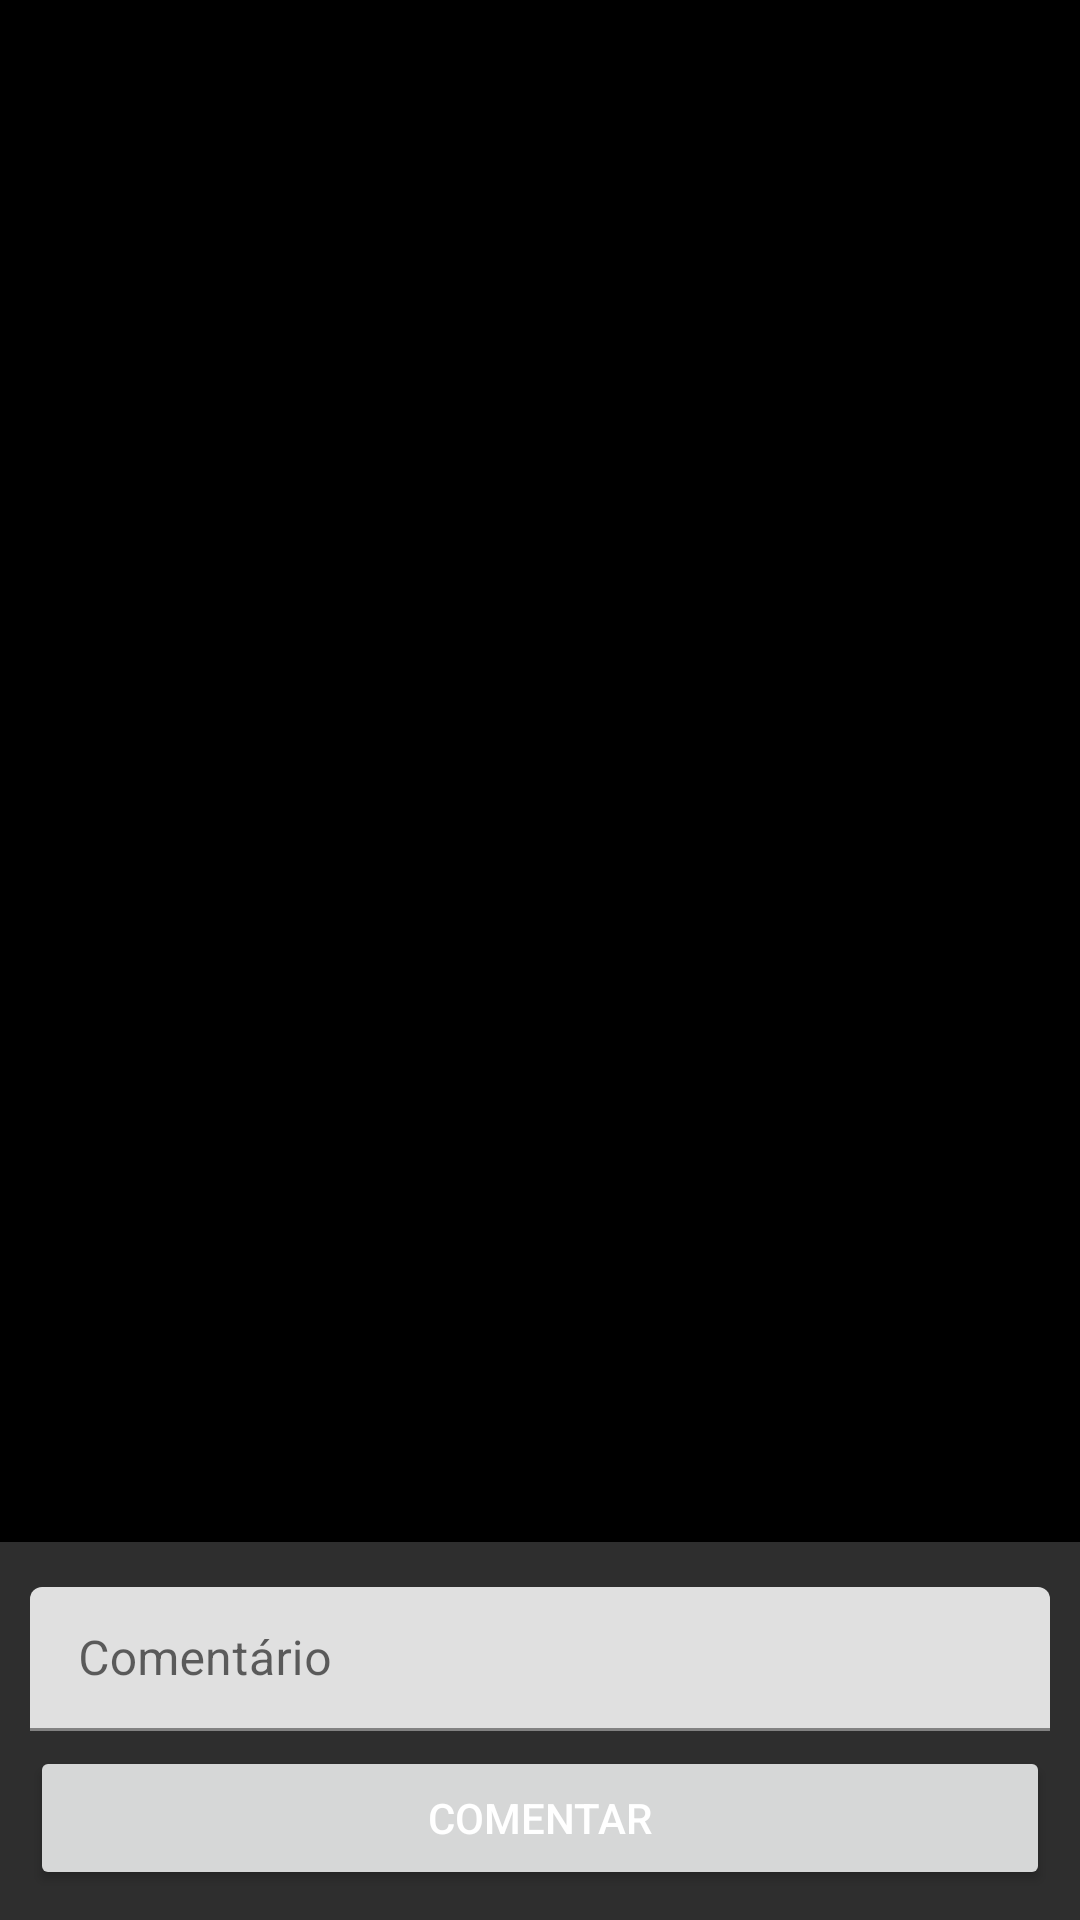

Here is an Android app screen rendered from its layout file. Give the layout XML and the strings, colors and styles it references.
<!-- AndroidManifest.xml: application theme Theme.AvaMovies -->
<!-- res/layout/activity_comments.xml -->
<?xml version="1.0" encoding="utf-8"?>
<RelativeLayout xmlns:android="http://schemas.android.com/apk/res/android"
    xmlns:app="http://schemas.android.com/apk/res-auto"
    xmlns:tools="http://schemas.android.com/tools"
    android:layout_width="match_parent"
    android:layout_height="match_parent"
    tools:context=".view.CommentsActivity">











    <FrameLayout
        android:id="@+id/frame_fragment"
        android:layout_width="match_parent"
        android:layout_height="match_parent"
        android:background="@color/black" />






























    <LinearLayout
        android:id="@+id/ll_botton"
        android:layout_width="match_parent"
        android:layout_height="wrap_content"
        android:layout_alignParentBottom="true"
        android:gravity="bottom"
        android:background="#2e2e2e"
        android:padding="10dp"
        android:orientation="vertical">

        <com.google.android.material.textfield.TextInputLayout
            android:layout_width="match_parent"
            android:layout_height="48dp"
            android:layout_marginVertical="5dp"
            android:hint="Comentário"
            style="@style/TextInputLayoutStyle">

            <com.google.android.material.textfield.TextInputEditText
                android:id="@+id/editTextComentarios"
                android:layout_width="match_parent"
                android:layout_height="48dp"
                android:textColor="#6c6c6c" />
        </com.google.android.material.textfield.TextInputLayout>

        <Button
            android:id="@+id/salvarComentario"
            android:layout_width="match_parent"
            android:layout_height="48dp"
            android:textColor="#fff"
            android:text="Comentar"
            android:textAlignment="center"
            app:strokeColor="#444048" />
    </LinearLayout>

</RelativeLayout>
<!-- resources referenced by this layout -->
<resources>
  <color name="black">#FF000000</color>
  <color name="black_header">#2B2730</color>
  <color name="fonte_branca">#E8EAF6</color>
  <style name="Theme.AvaMovies" parent="Theme.MaterialComponents.DayNight.DarkActionBar">
          
          <item name="colorPrimary">@color/purple_500</item>
          <item name="colorPrimaryVariant">@color/purple_700</item>
          <item name="colorOnPrimary">@color/white</item>
          
          <item name="colorSecondary">@color/teal_200</item>
          <item name="colorSecondaryVariant">@color/teal_700</item>
          <item name="colorOnSecondary">@color/black</item>
          
          <item name="android:statusBarColor" tools:targetApi="l">?attr/colorPrimaryVariant</item>
          
      </style>
  <color name="purple_500">#2e2e2e</color>
  <color name="purple_700">#000000</color>
  <color name="white">#FFFFFFFF</color>
  <color name="teal_200">#FF03DAC5</color>
  <color name="teal_700">#FF018786</color>
</resources>
